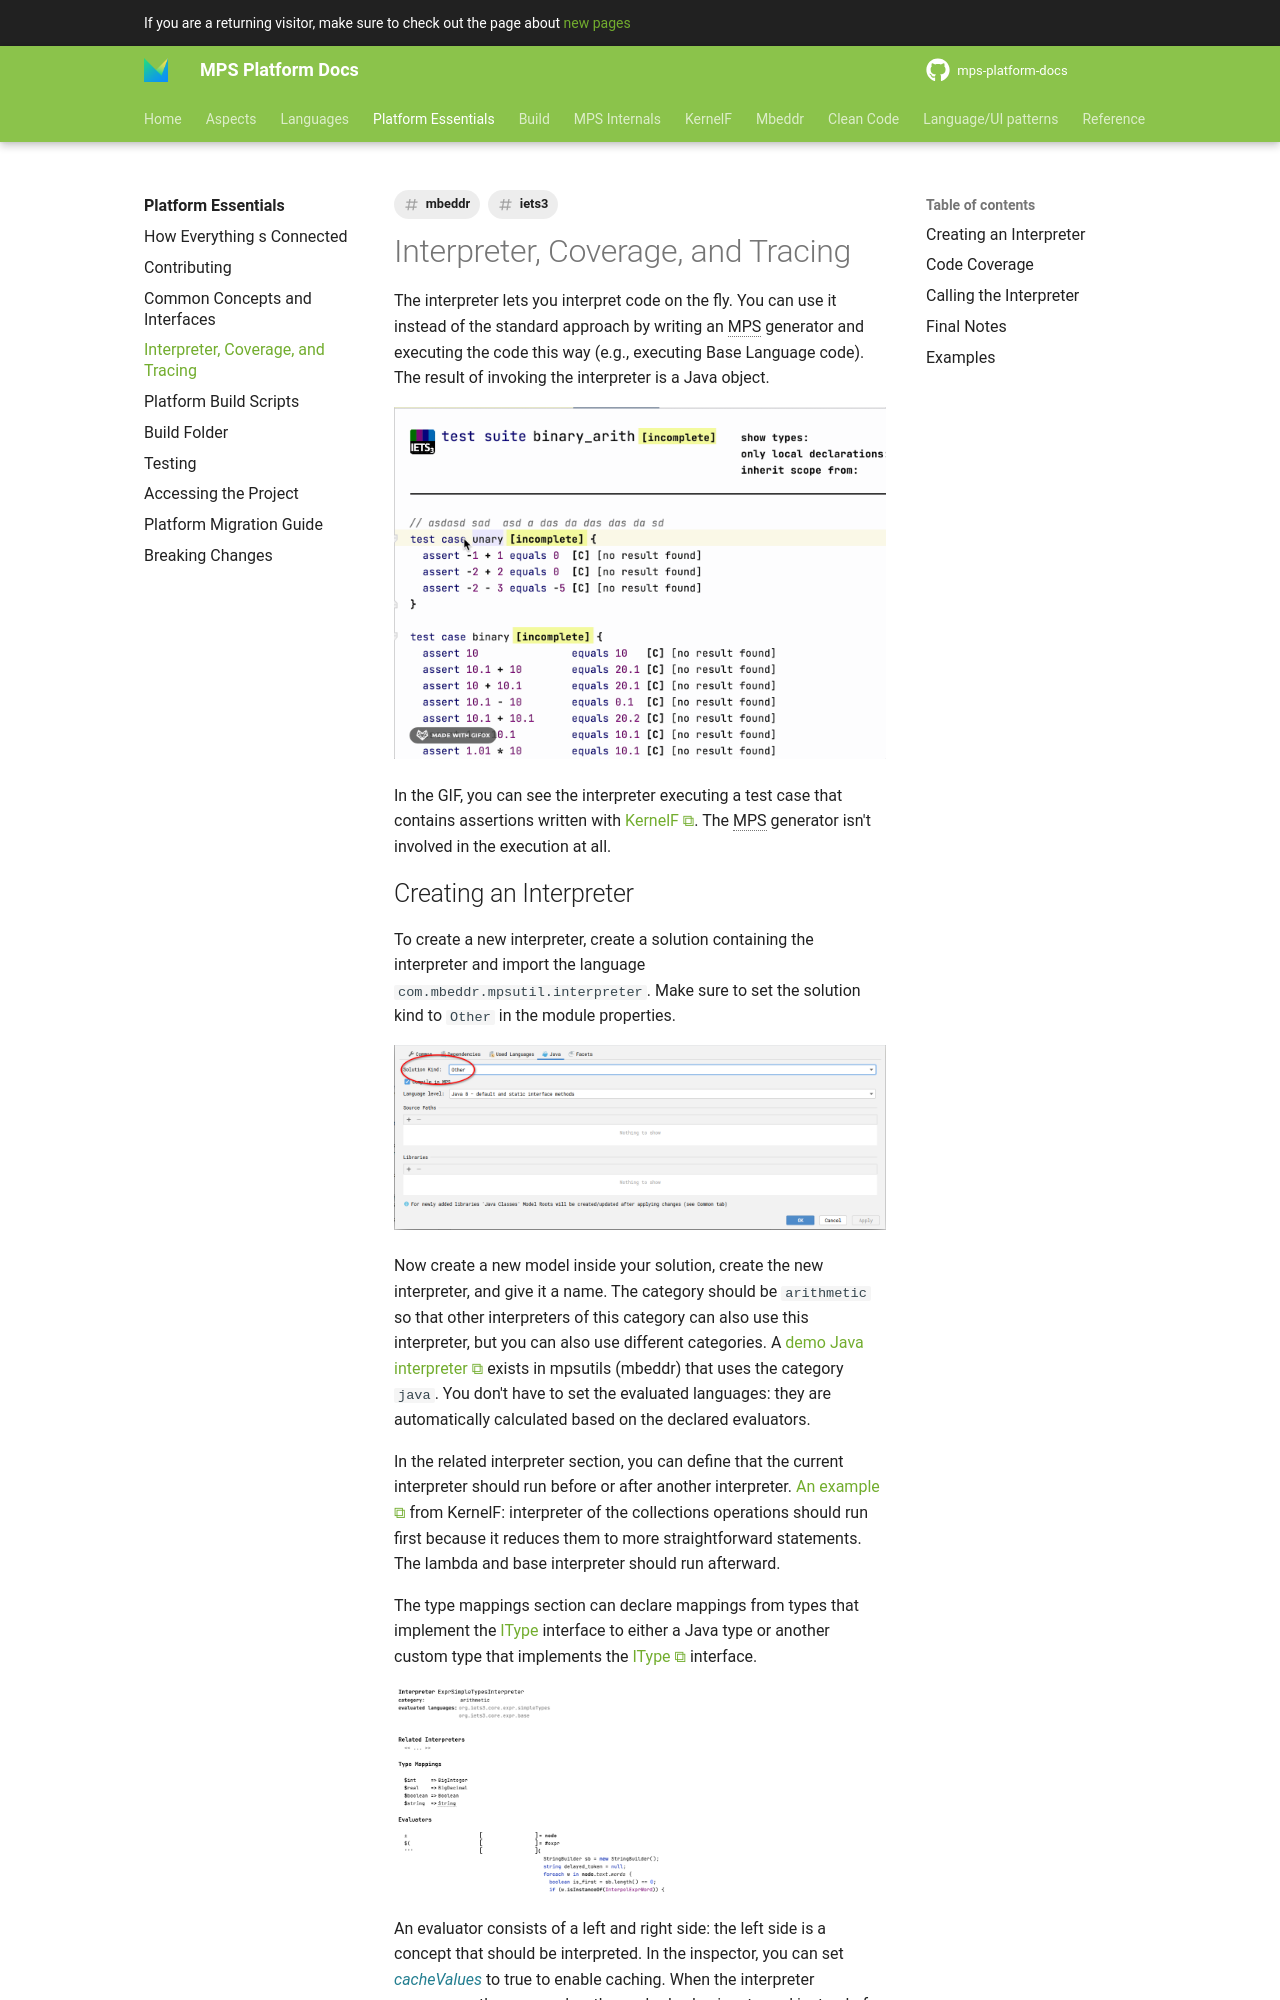

repository: mbeddr/mps-platform-docs · page: platform_essentials/interpreter/index.html · generator: mkdocs

---
comments: true
tags:
- mbeddr
- iets3
alias: interpreter
---

The interpreter lets you interpret code on the fly. You can use it instead of the standard approach by writing an MPS generator and executing the code this way (e.g., executing Base Language code). The result of invoking the interpreter is a Java object.

![interpreter: KernelF test case](gifs/interpreter_testcase.gif){width="600px"}

In the GIF, you can see the interpreter executing a test case that contains assertions written with [KernelF](https://voelter.de/data/books/kernelf-designEvoUse.pdf). The MPS generator isn't involved in the execution at all.
